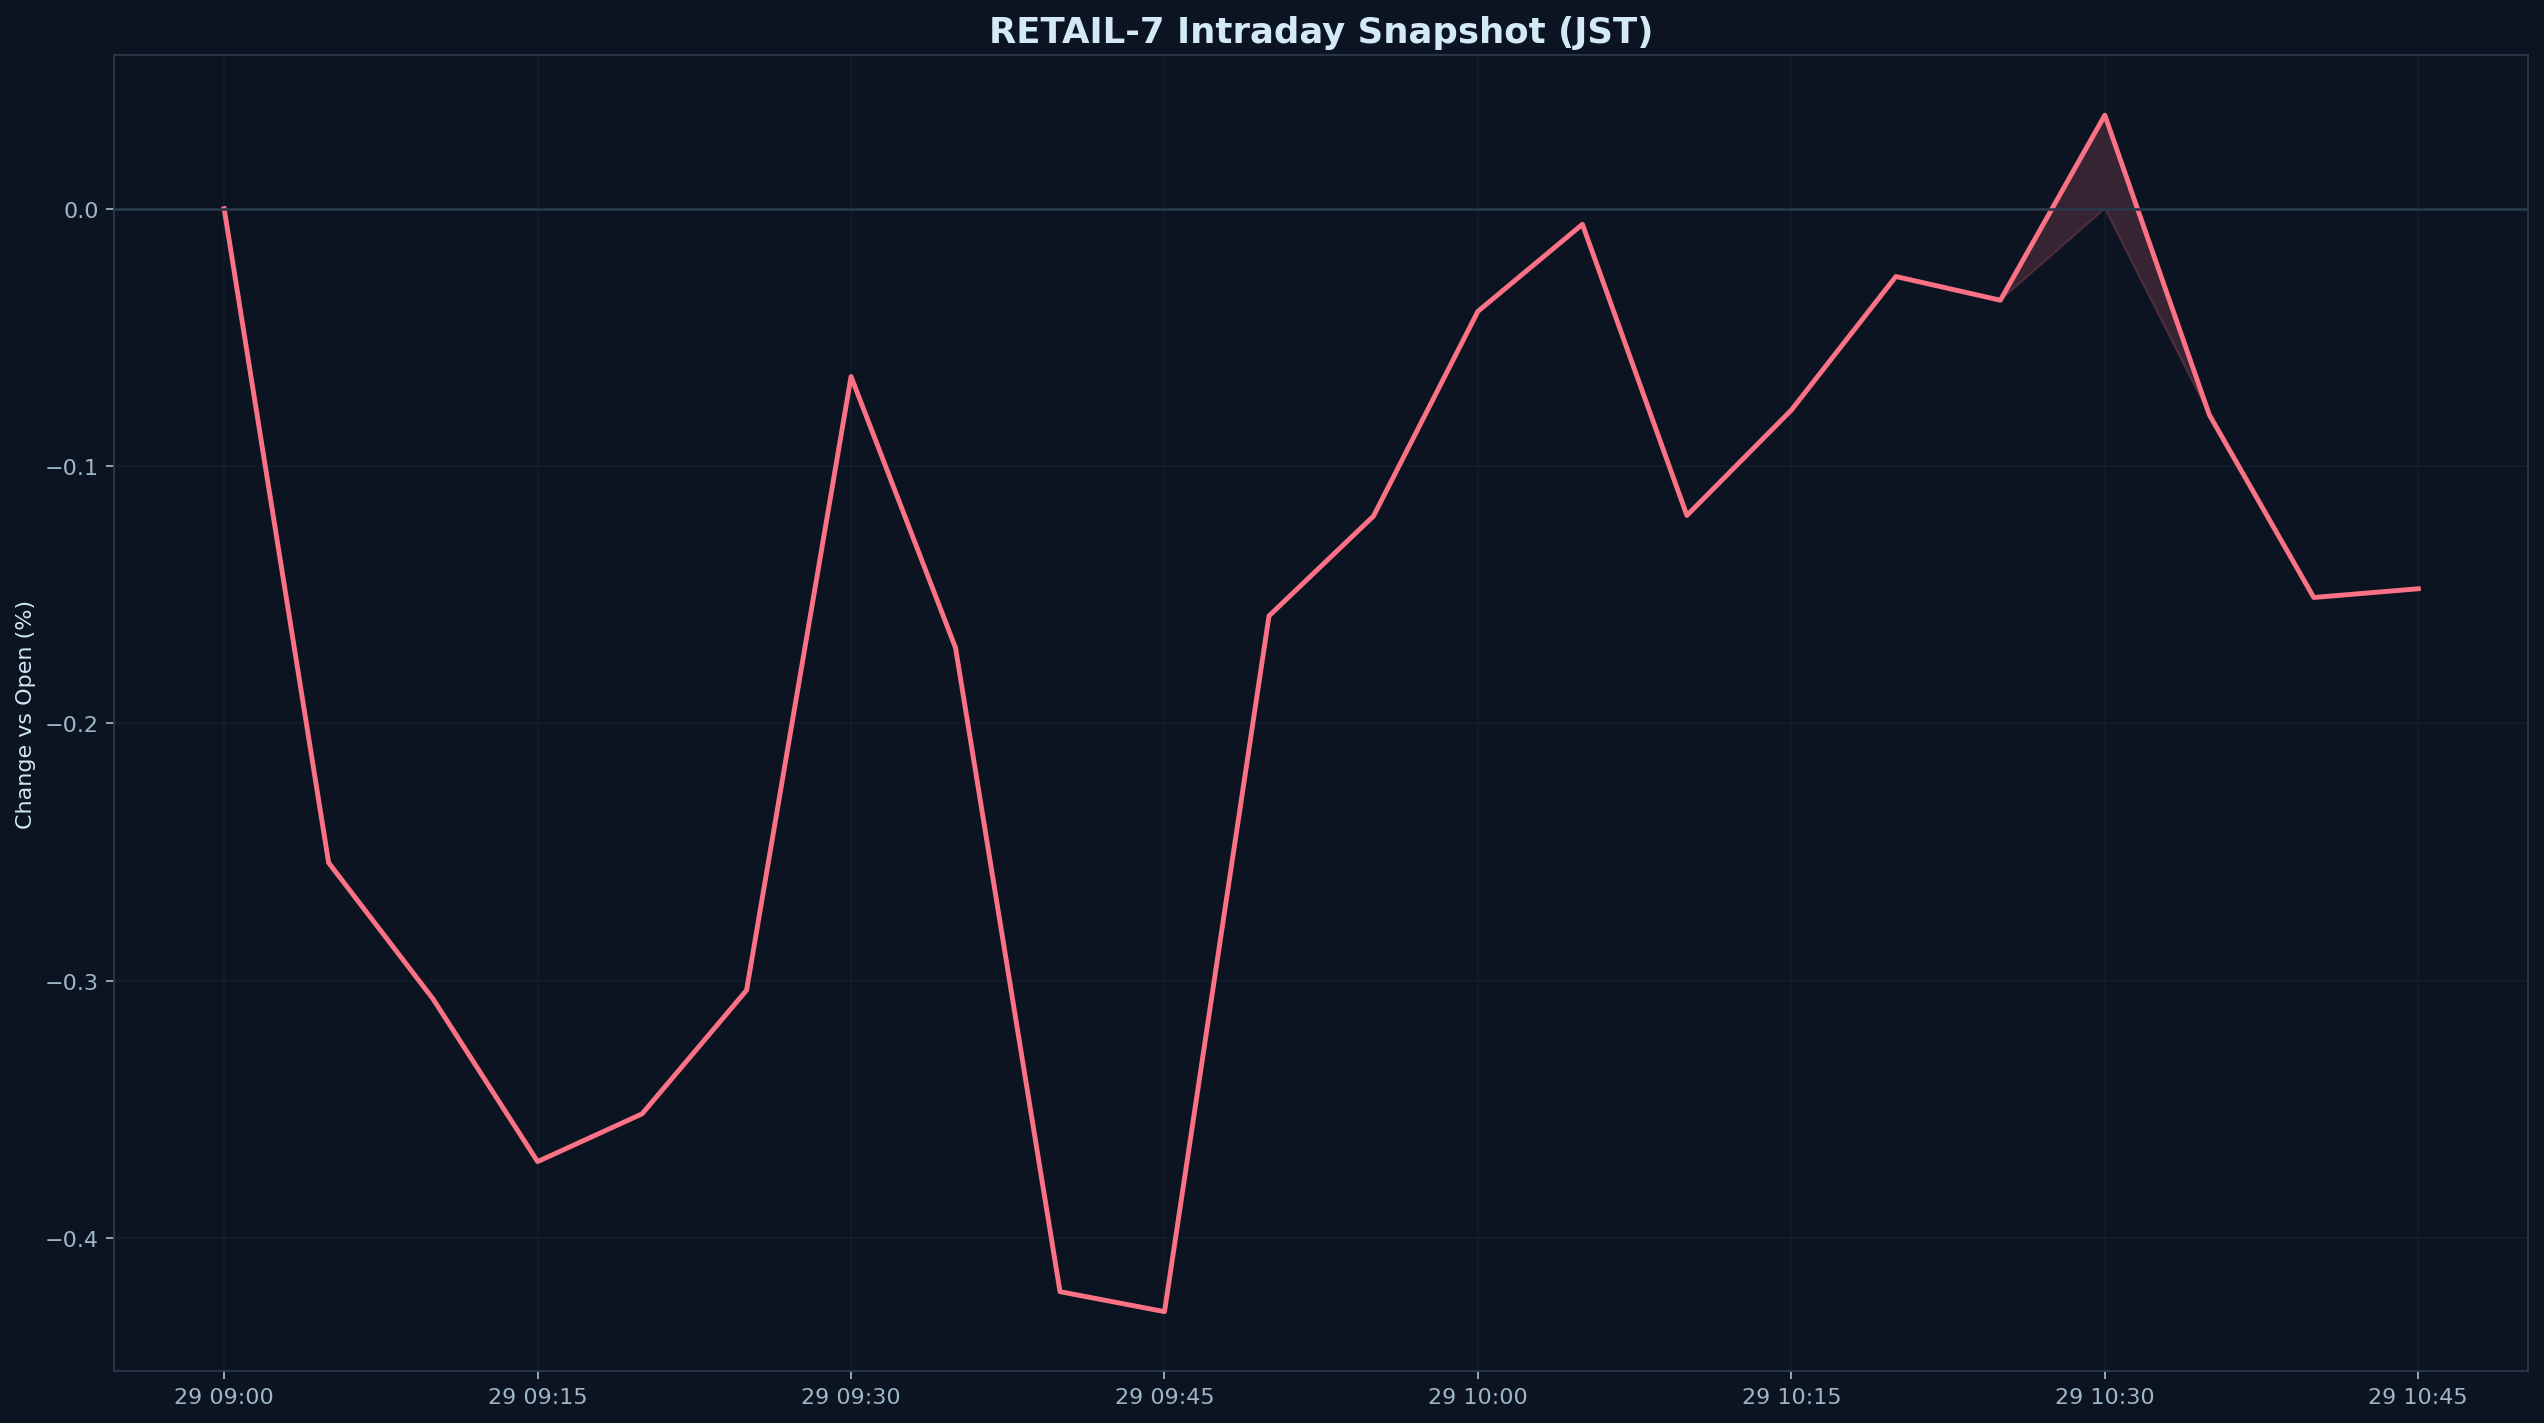

The table this chart was drawn from, first rows:
datetime_jst, pct
2026-01-29 09:00:00+09:00, 0.000000
2026-01-29 09:05:00+09:00, -0.2542
2026-01-29 09:10:00+09:00, -0.3072
2026-01-29 09:15:00+09:00, -0.3703
2026-01-29 09:20:00+09:00, -0.3518
2026-01-29 09:25:00+09:00, -0.3037
2026-01-29 09:30:00+09:00, -0.06524
2026-01-29 09:35:00+09:00, -0.1707
2026-01-29 09:40:00+09:00, -0.4209
2026-01-29 09:45:00+09:00, -0.4286
2026-01-29 09:50:00+09:00, -0.1583
2026-01-29 09:55:00+09:00, -0.1195
2026-01-29 10:00:00+09:00, -0.03989
2026-01-29 10:05:00+09:00, -0.006082
2026-01-29 10:10:00+09:00, -0.1192
2026-01-29 10:15:00+09:00, -0.07825
2026-01-29 10:20:00+09:00, -0.02637
2026-01-29 10:25:00+09:00, -0.03558
2026-01-29 10:30:00+09:00, 0.03633
2026-01-29 10:35:00+09:00, -0.0801
2026-01-29 10:40:00+09:00, -0.1511
2026-01-29 10:45:00+09:00, -0.1477
